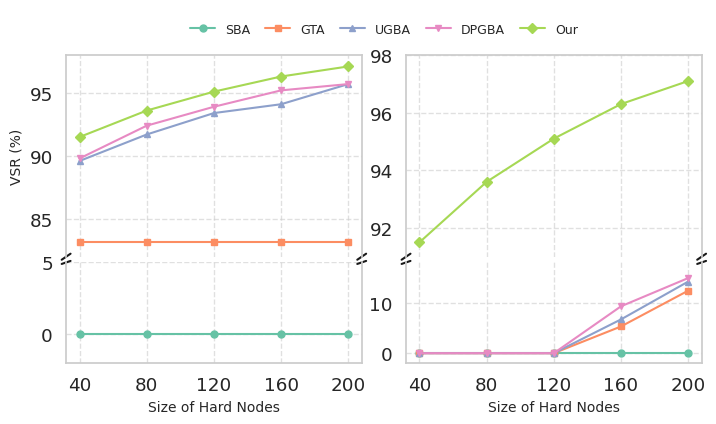

The matplotlib source for this figure:
import matplotlib.pyplot as plt
import seaborn as sns
from itertools import cycle
from matplotlib.ticker import MultipleLocator

# === 数据 ===
x_values = [40, 80, 120, 160, 200]

psr_datasets = {
    "SBA": [0, 0, 0, 0, 0],
    "GTA": [83.2, 83.2, 83.2, 83.2, 83.2],
    "UGBA": [89.6, 91.7, 93.4, 94.1, 95.7],
    "DPGBA": [89.8, 92.4, 93.9, 95.2, 95.7],
    "Our": [91.5, 93.6, 95.1, 96.3, 97.1]
}

psr_gnns = {
    "SBA": [0, 0, 0, 0, 0],
    "GTA": [0, 0, 0, 5.3, 12.4],
    "UGBA": [0, 0, 0, 6.7, 14.2],
    "DPGBA": [0, 0, 0, 9.3, 14.9],
    "Our": [91.5, 93.6, 95.1, 96.3, 97.1]
}

# === 样式设定 ===
set2_colors = sns.color_palette("Set2", 5)
color_cycle = cycle(set2_colors)
line_colors = {k: next(color_cycle) for k in psr_datasets.keys()}
common_markers = {"SBA": "o", "GTA": "s", "UGBA": "^", "DPGBA": "v", "Our": "D"}

plt.rcParams["font.family"] = "Times New Roman"
sns.set(style="whitegrid", font_scale=1.2)

# === 创建图结构（原尺寸） ===
fig = plt.figure(figsize=(8.2, 4.6))  # 不改动原大小
gs = fig.add_gridspec(3, 2, height_ratios=[0.4, 2, 1], hspace=0.05, wspace=0.15)

ax_legend = fig.add_subplot(gs[0, :])
ax1_top = fig.add_subplot(gs[1, 0])
ax1_bot = fig.add_subplot(gs[2, 0], sharex=ax1_top)
ax2_top = fig.add_subplot(gs[1, 1])
ax2_bot = fig.add_subplot(gs[2, 1], sharex=ax2_top)

# === 绘图函数 ===
def plot_broken(ax_top, ax_bot, data_dict, colors, markers, top_ylim, bot_ylim, ylabel=False, xlabel=False):
    for name, values in data_dict.items():
        ax_top.plot(x_values, values, label=name, color=colors[name],
                    marker=markers[name], linewidth=1.5, markersize=5)
        ax_bot.plot(x_values, values, color=colors[name],
                    marker=markers[name], linewidth=1.5, markersize=5)

    ax_top.set_ylim(top_ylim)
    ax_bot.set_ylim(bot_ylim)

    ax_bot.set_xticks(x_values)
    ax_bot.xaxis.set_minor_locator(MultipleLocator(20))

    ax_top.spines['bottom'].set_visible(False)
    ax_bot.spines['top'].set_visible(False)
    ax_top.tick_params(labelbottom=False)

    d = .015
    kwargs = dict(transform=ax_top.transAxes, color='k', clip_on=False)
    ax_top.plot((-d, +d), (-d, +d), **kwargs)
    ax_top.plot((1 - d, 1 + d), (-d, +d), **kwargs)
    kwargs.update(transform=ax_bot.transAxes)
    ax_bot.plot((-d, +d), (1 - d, 1 + d), **kwargs)
    ax_bot.plot((1 - d, 1 + d), (1 - d, 1 + d), **kwargs)

    if ylabel:
        ax_top.set_ylabel("VSR (%)", fontsize=10)
        # ax_bot.set_ylabel("ASR (%)", fontsize=10)
    if xlabel:
        ax_bot.set_xlabel("Size of Hard Nodes", fontsize=10)

    ax_top.grid(True, linestyle="--", alpha=0.6)
    ax_bot.grid(True, linestyle="--", alpha=0.6)

# === 左图（psr_datasets）===
plot_broken(
    ax1_top, ax1_bot,
    psr_datasets,
    colors=line_colors,
    markers=common_markers,
    top_ylim=(82, 98),
    bot_ylim=(-2, 5),
    ylabel=True,
    xlabel=True
)

# === 右图（psr_gnns）===
plot_broken(
    ax2_top, ax2_bot,
    psr_gnns,
    colors=line_colors,
    markers=common_markers,
    top_ylim=(91, 98),
    bot_ylim=(-2, 18),
    ylabel=False,
    xlabel=True
)

# === 图例置于顶部 ===
ax_legend.axis("off")
legend_handles = [ax1_top.lines[i] for i in range(len(line_colors))]
ax_legend.legend(
    handles=legend_handles,
    labels=list(line_colors.keys()),
    loc='center',
    ncol=5,
    fontsize=9,
    frameon=False,
    handlelength=2,
    handletextpad=0.8,
    columnspacing=1.2
)

# === 保存与展示（仅剪边留白）===
plt.tight_layout(pad=0.3)
plt.savefig("size-hard-nodes.png", dpi=600, bbox_inches="tight", pad_inches=0.05)
plt.show()
